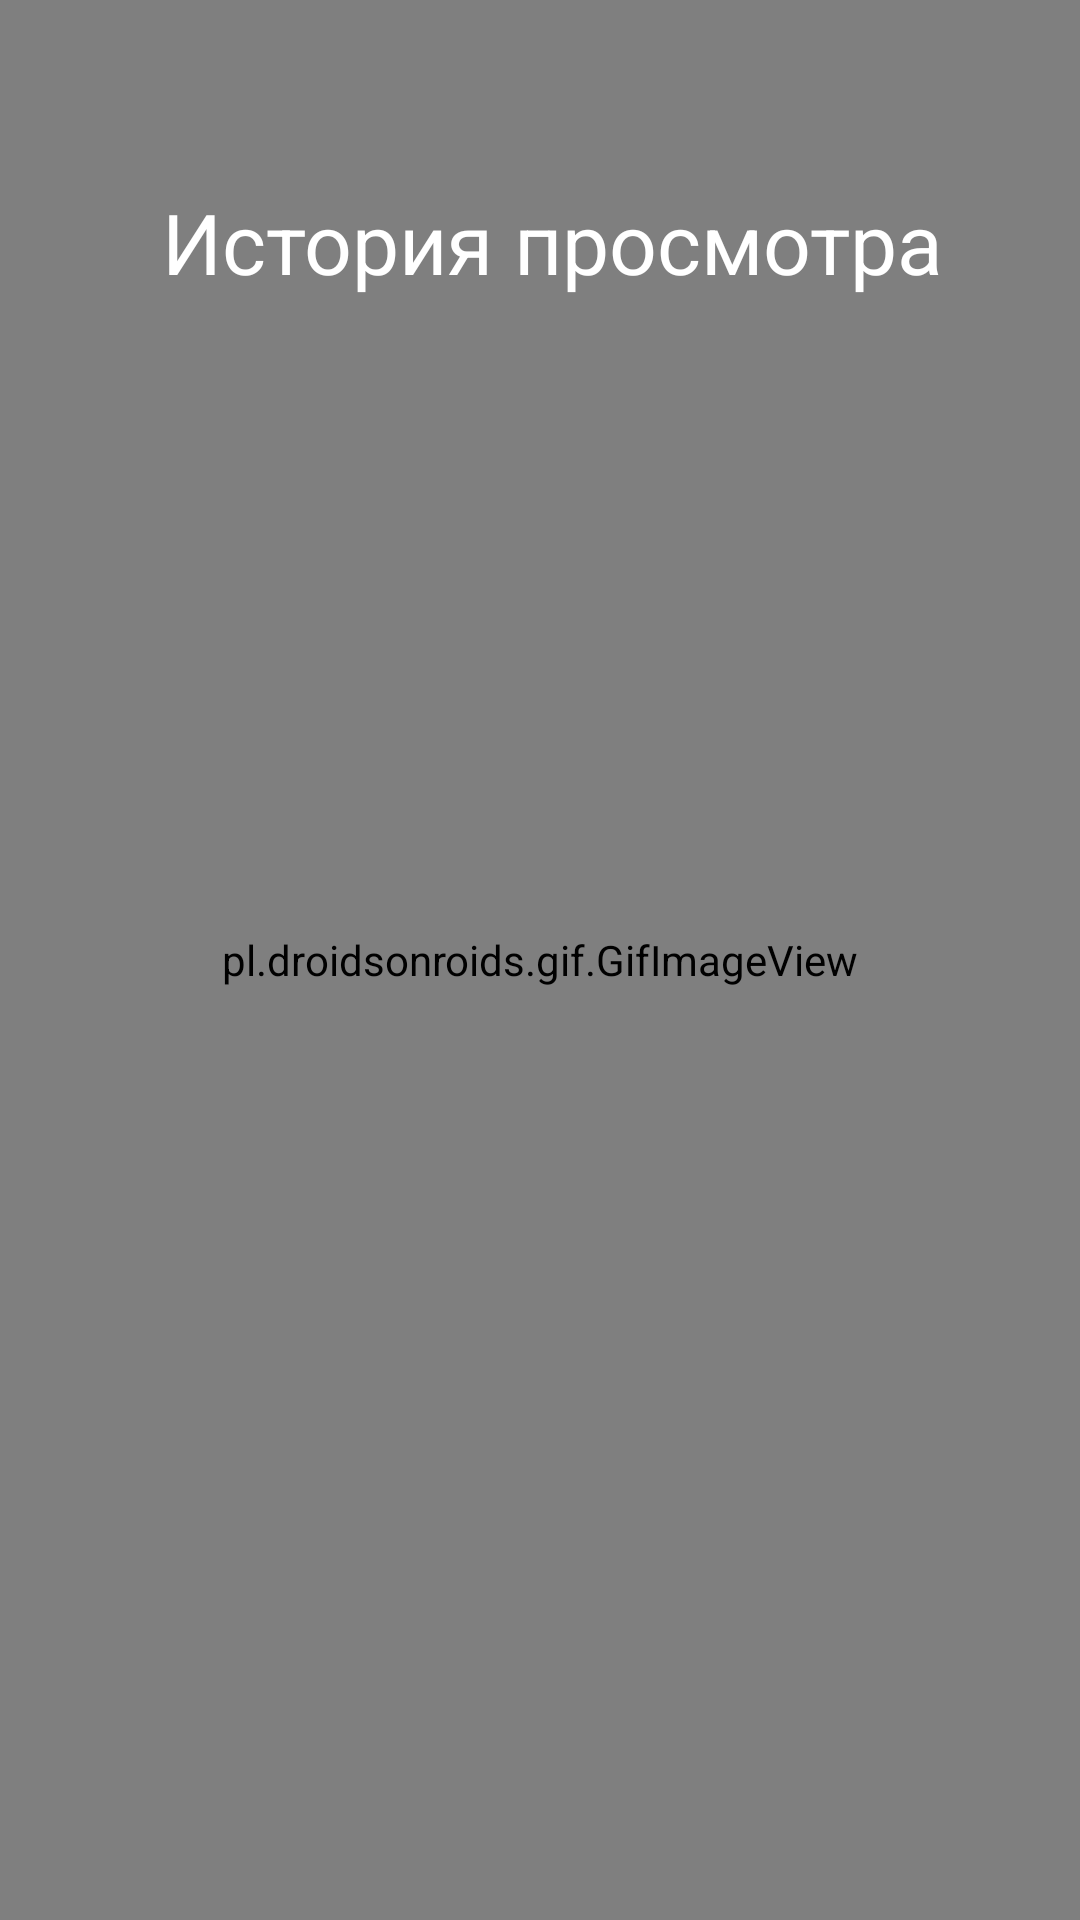

Reconstruct the res/layout file that produces this screen, plus the resources it refers to.
<!-- AndroidManifest.xml: application theme Theme.WeatherForecast -->
<!-- res/layout/city_fragment.xml -->
<?xml version="1.0" encoding="utf-8"?>
<FrameLayout xmlns:android="http://schemas.android.com/apk/res/android"
    xmlns:app="http://schemas.android.com/apk/res-auto"
    xmlns:tools="http://schemas.android.com/tools"
    android:layout_width="match_parent"
    android:layout_height="match_parent"
    android:orientation="vertical">
    <pl.droidsonroids.gif.GifImageView
        android:id="@+id/star4"
        android:layout_height="match_parent"
        android:layout_width="match_parent"
        android:scaleType="fitXY"
        android:src="@drawable/peyzaj"
        />
<androidx.constraintlayout.widget.ConstraintLayout
    android:layout_width="match_parent"
    android:layout_height="520dp"
    android:layout_marginTop="60dp">

    <TextView
        android:id="@+id/historyTitle"
        android:background="@drawable/shape_3"
        android:layout_width="0dp"
        android:layout_height="wrap_content"
        android:padding="2dp"
        android:textAlignment="center"
        android:text="История просмотра"
        android:textSize="28sp"
        android:textColor="@color/textColorSearchView"
        android:layout_marginStart="8dp"
        app:layout_constraintEnd_toEndOf="parent"
        app:layout_constraintStart_toStartOf="parent"
        app:layout_constraintTop_toTopOf="parent"
        />
    <androidx.recyclerview.widget.RecyclerView
        android:id="@+id/city_in_store_recycler"
        android:layout_width="match_parent"
        android:layout_height="0dp"
        android:layout_marginStart="8dp"
        app:layout_constraintEnd_toEndOf="parent"
        app:layout_constraintStart_toStartOf="parent"
        app:layout_constraintTop_toBottomOf="@id/historyTitle"
        tools:itemCount="5"
        tools:listitem="@layout/item_city_in_store" />
    <View
        android:layout_width="match_parent"
        android:layout_height="100dp"
        app:layout_constraintBottom_toBottomOf="parent"
        app:layout_constraintEnd_toEndOf="parent"
        app:layout_constraintStart_toStartOf="parent"
        app:layout_constraintTop_toBottomOf="@id/city_in_store_recycler" />
</androidx.constraintlayout.widget.ConstraintLayout>
    </FrameLayout>
<!-- res/layout/item_city_in_store.xml (included above) -->
<?xml version="1.0" encoding="utf-8"?>
<LinearLayout xmlns:android="http://schemas.android.com/apk/res/android"
    xmlns:tools="http://schemas.android.com/tools"
    android:layout_width="match_parent"
    android:layout_height="wrap_content"
    android:layout_margin="5dp"
    android:orientation="vertical">

    <TextView
        android:id="@+id/cityInStore"
        android:layout_width="match_parent"
        android:layout_height="wrap_content"
        android:background="#48FF9800"
        android:layout_marginStart="10dp"
        android:layout_marginEnd="10dp"
        android:textColor="#69F0AE"
        android:padding="10dp"
        android:textAlignment="textStart"
        android:textSize="18sp"
        android:textStyle="bold"
         />

</LinearLayout>
<!-- resources referenced by this layout -->
<resources>
  <color name="textColorSearchView">#fff</color>
  <!-- drawable peyzaj: jpg bitmap (drawable, 199026 bytes) -->
  <!-- drawable shape_3 (drawable) -->
  <?xml version="1.0" encoding="utf-8"?>
  <shape xmlns:android="http://schemas.android.com/apk/res/android">
      <solid android:color="#00FFC107"/>
      <corners android:radius="10dp"/>
      <padding android:left="0dp"
          android:bottom="0dp"
          android:right="0dp"
          android:top="0dp"/>
  </shape>
  <style name="Theme.WeatherForecast" parent="Base.Theme.WeatherForecast" />
  <style name="Base.Theme.WeatherForecast" parent="Theme.Material3.DayNight.NoActionBar">
          
          
      </style>
</resources>
